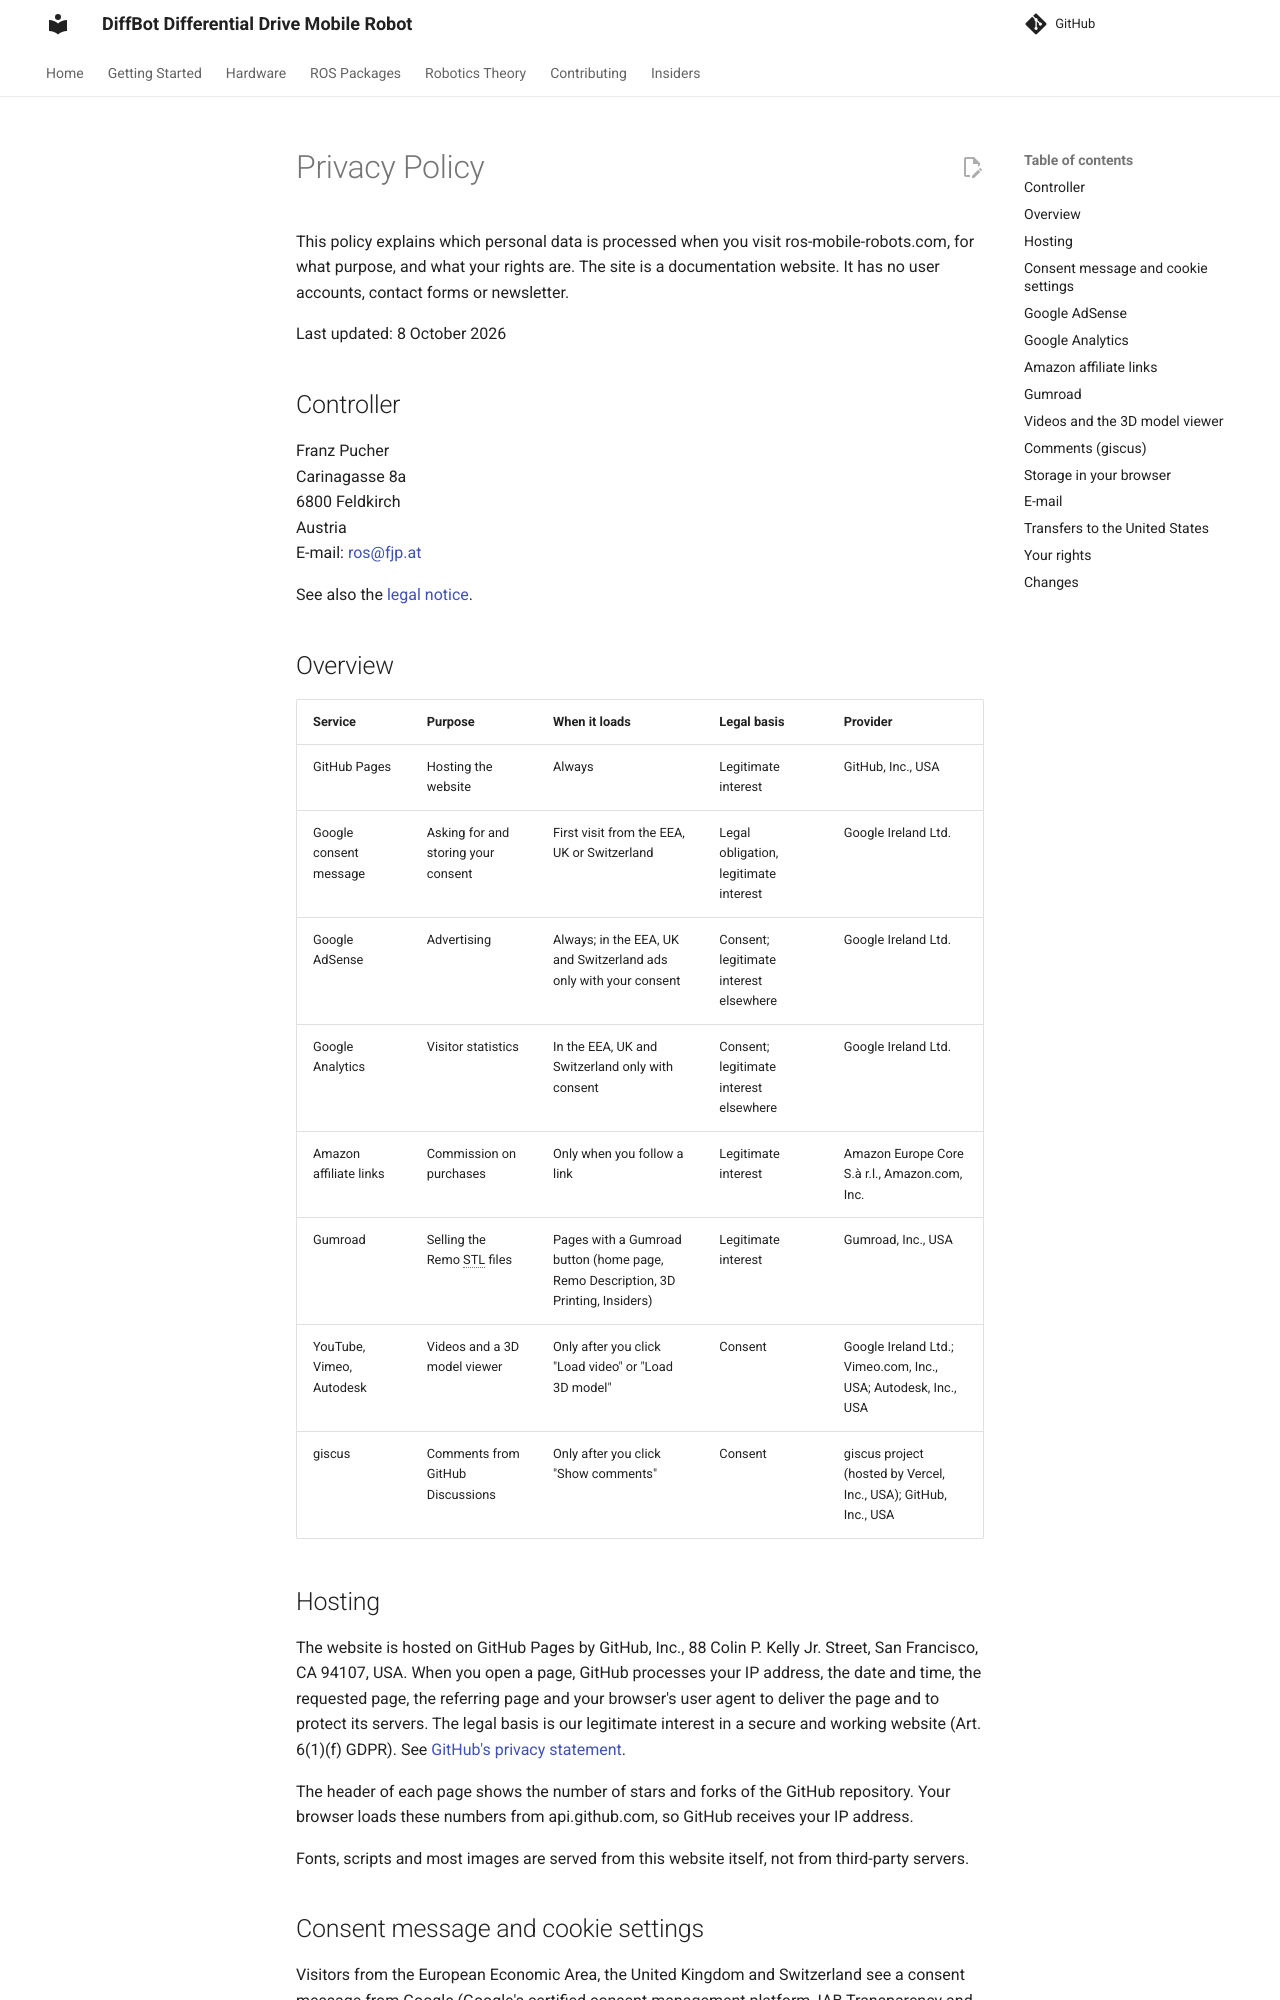

repository: ros-mobile-robots/ros-mobile-robots.github.io · page: privacy-policy/index.html · generator: mkdocs

---
comments: false
---

# Privacy Policy

This policy explains which personal data is processed when you visit ros-mobile-robots.com, for what purpose, and what your rights are.
The site is a documentation website. It has no user accounts, contact forms or newsletter.

Last updated: 8 October 2026

## Controller

Franz Pucher<br>
Carinagasse 8a<br>
6800 Feldkirch<br>
Austria<br>
E-mail: [ros@fjp.at](mailto:ros@fjp.at)

See also the [legal notice](legal-notice.md).

## Overview

| Service | Purpose | When it loads | Legal basis | Provider |
|:--------|:--------|:--------------|:------------|:---------|
| GitHub Pages | Hosting the website | Always | Legitimate interest | GitHub, Inc., USA |
| Google consent message | Asking for and storing your consent | First visit from the EEA, UK or Switzerland | Legal obligation, legitimate interest | Google Ireland Ltd. |
| Google AdSense | Advertising | Always; in the EEA, UK and Switzerland ads only with your consent | Consent; legitimate interest elsewhere | Google Ireland Ltd. |
| Google Analytics | Visitor statistics | In the EEA, UK and Switzerland only with consent | Consent; legitimate interest elsewhere | Google Ireland Ltd. |
| Amazon affiliate links | Commission on purchases | Only when you follow a link | Legitimate interest | Amazon Europe Core S.à r.l., Amazon.com, Inc. |
| Gumroad | Selling the Remo STL files | Pages with a Gumroad button (home page, Remo Description, 3D Printing, Insiders) | Legitimate interest | Gumroad, Inc., USA |
| YouTube, Vimeo, Autodesk | Videos and a 3D model viewer | Only after you click "Load video" or "Load 3D model" | Consent | Google Ireland Ltd.; Vimeo.com, Inc., USA; Autodesk, Inc., USA |
| giscus | Comments from GitHub Discussions | Only after you click "Show comments" | Consent | giscus project (hosted by Vercel, Inc., USA); GitHub, Inc., USA |

## Hosting

The website is hosted on GitHub Pages by GitHub, Inc., 88 Colin P. Kelly Jr. Street, San Francisco, CA 94107, USA.
When you open a page, GitHub processes your IP address, the date and time, the requested page, the referring page and your browser's user agent to deliver the page and to protect its servers.
The legal basis is our legitimate interest in a secure and working website (Art. 6(1)(f) GDPR).
See [GitHub's privacy statement](https://docs.github.com/en/site-policy/privacy-policies/github-general-privacy-statement).

The header of each page shows the number of stars and forks of the GitHub repository. Your browser loads these numbers from api.github.com, so GitHub receives your IP address.

Fonts, scripts and most images are served from this website itself, not from third-party servers.

## Consent message and cookie settings

Visitors from the European Economic Area, the United Kingdom and Switzerland see a consent message from Google (Google's certified consent management platform, IAB Transparency and Consent Framework).
It asks whether Google may use cookies and process data for advertising and statistics.
Your choice is stored in a cookie on your device, so the message isn't shown again on every page.
Storing this choice is necessary to meet the consent requirements of the GDPR and § 165(3) of the Austrian Telecommunications Act 2021 (TKG 2021).

You can change or withdraw your consent at any time with the **Cookie settings** link at the bottom of every page.
Withdrawal doesn't affect the lawfulness of processing before it.
